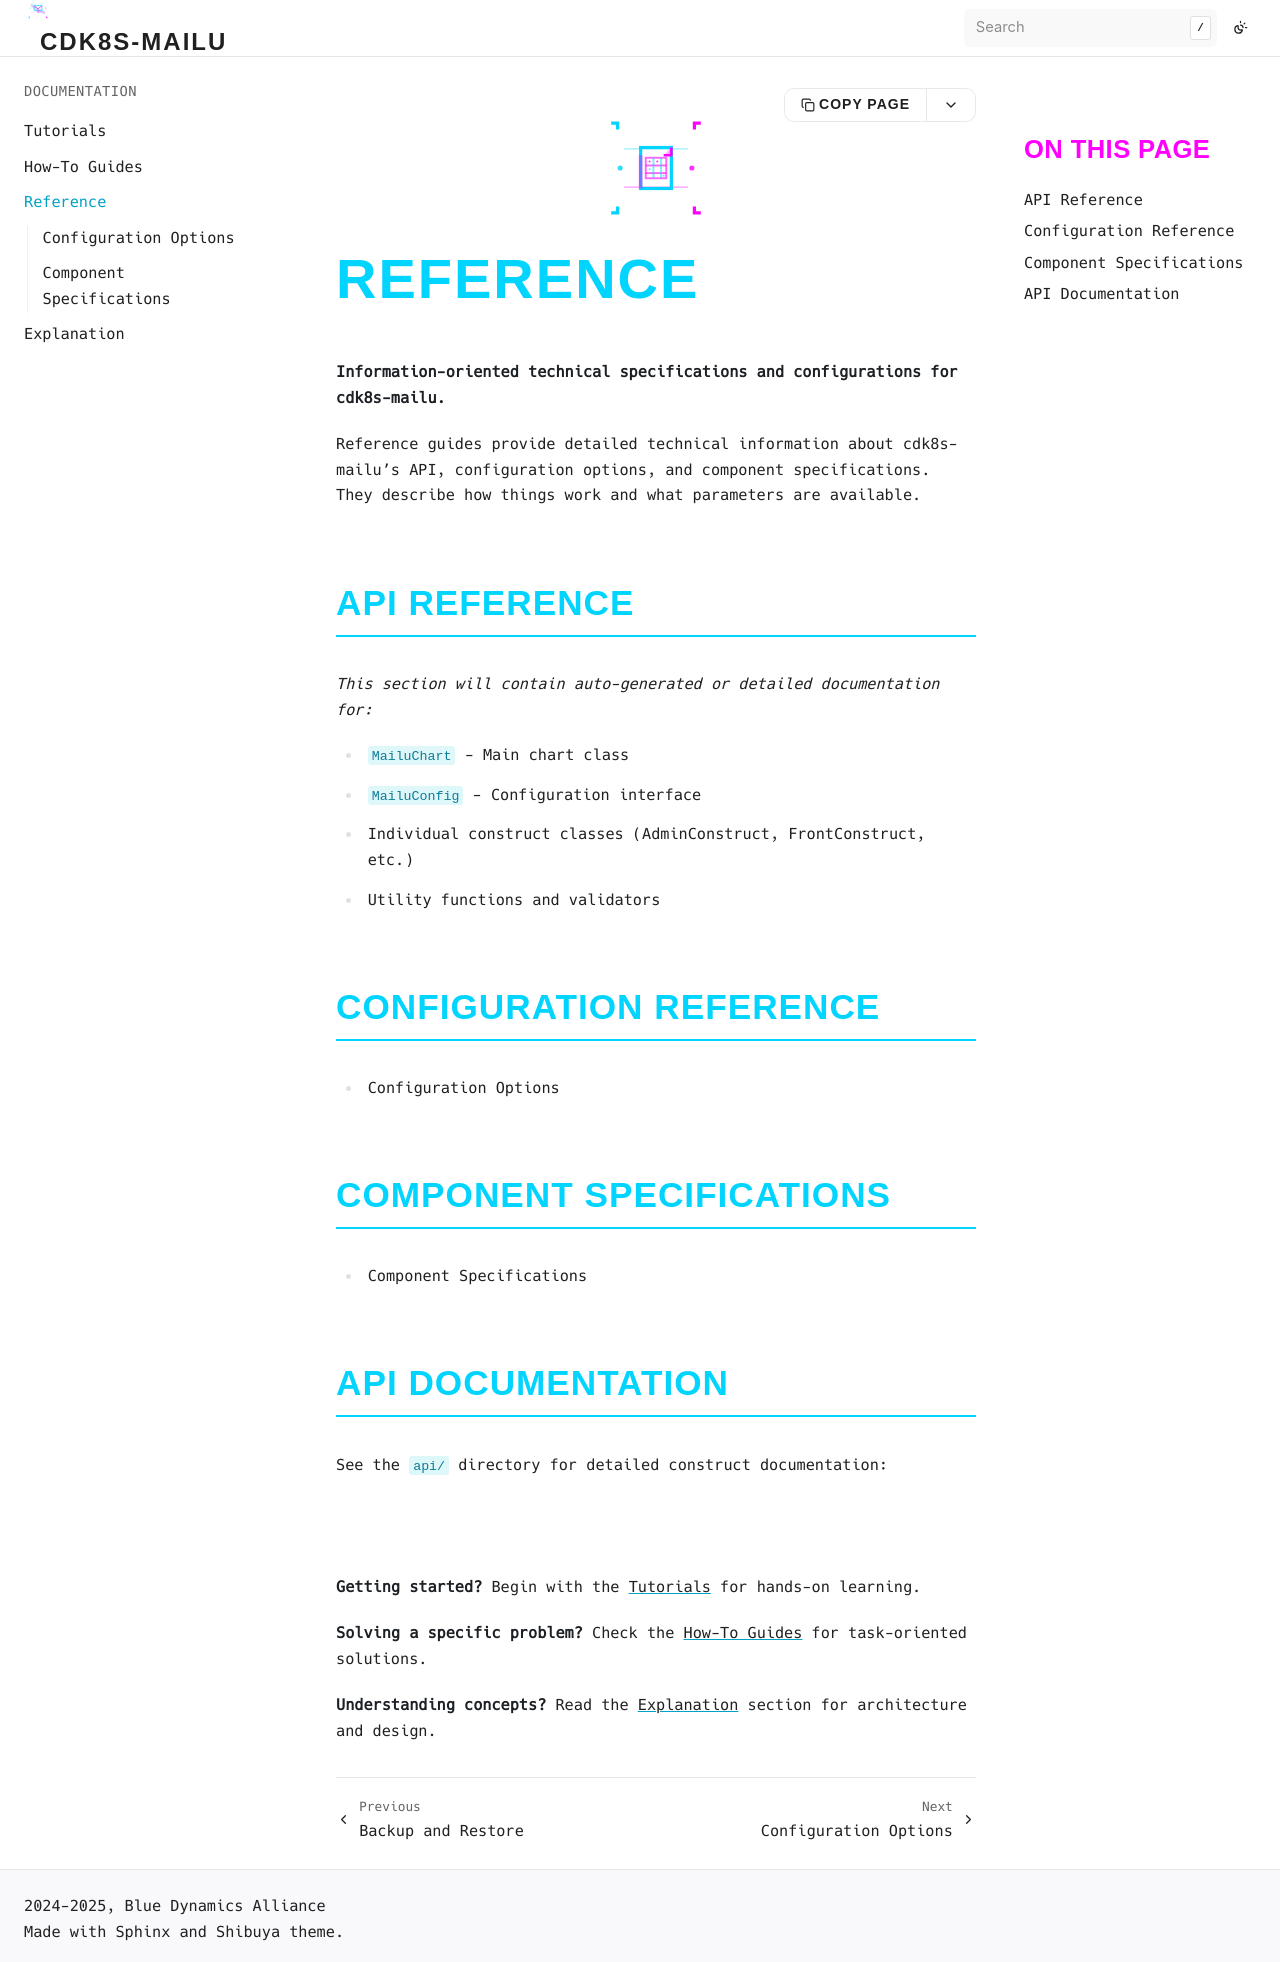

repository: bluedynamics/cdk8s-mailu · page: reference/index.html · generator: sphinx

```{image} ../_static/kup6s-icon-reference.svg
:align: center
:class: section-icon-large
```

# Reference

**Information-oriented technical specifications and configurations for cdk8s-mailu.**

Reference guides provide detailed technical information about cdk8s-mailu's API, configuration options, and component specifications. They describe how things work and what parameters are available.

## API Reference

*This section will contain auto-generated or detailed documentation for:*
- `MailuChart` - Main chart class
- `MailuConfig` - Configuration interface
- Individual construct classes (AdminConstruct, FrontConstruct, etc.)
- Utility functions and validators

## Configuration Reference

```{toctree}
---
maxdepth: 1
titlesonly: true
---
configuration-options
```

## Component Specifications

```{toctree}
---
maxdepth: 1
titlesonly: true
---
component-specifications
```

## API Documentation

See the `api/` directory for detailed construct documentation:

```{toctree}
---
maxdepth: 1
glob: true
---
api/*
```

---

**Getting started?** Begin with the [Tutorials](../tutorials/index.md) for hands-on learning.

**Solving a specific problem?** Check the [How-To Guides](../how-to/index.md) for task-oriented solutions.

**Understanding concepts?** Read the [Explanation](../explanation/index.md) section for architecture and design.
